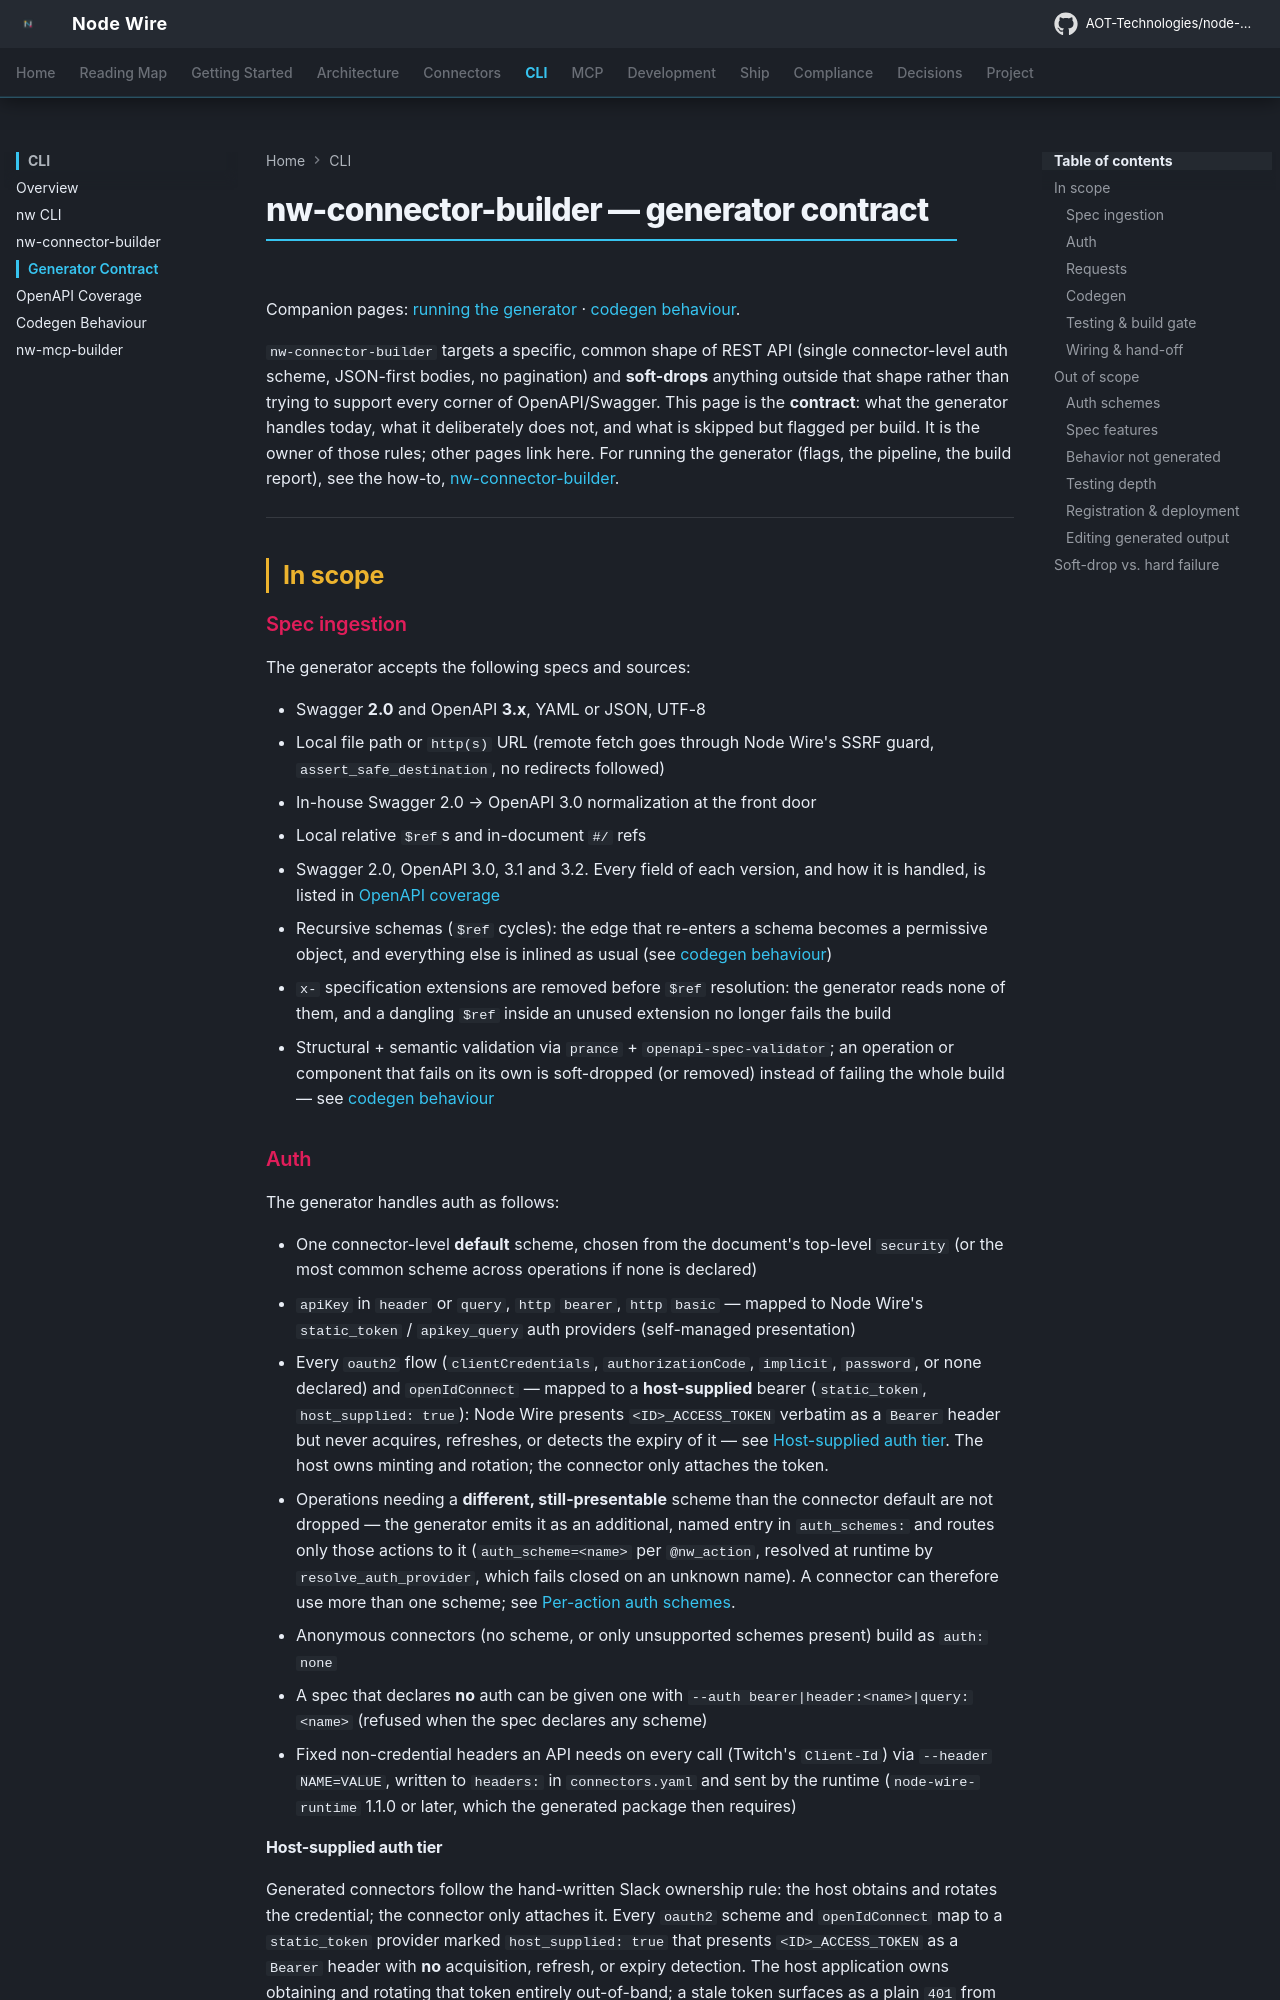

repository: AOT-Technologies/node-wire · page: cli/nw-connector-builder-scope/index.html · generator: mkdocs

<!--
SPDX-FileCopyrightText: 2026 AOT Technologies

SPDX-License-Identifier: Apache-2.0
-->

# nw-connector-builder — generator contract

Companion pages: [running the generator](nw-connector-builder.md) ·
[codegen behaviour](nw-connector-builder-codegen.md).

`nw-connector-builder` targets a specific, common shape of REST API (single connector-level
auth scheme, JSON-first bodies, no pagination) and **soft-drops** anything outside that shape
rather than trying to support every corner of OpenAPI/Swagger. This page is the **contract**: what
the generator handles today, what it deliberately does not, and what is skipped but flagged per
build. It is the owner of those rules; other pages link here. For running the generator (flags,
the pipeline, the build report), see the how-to, [nw-connector-builder](nw-connector-builder.md).

---

## In scope

### Spec ingestion

The generator accepts the following specs and sources:

- Swagger **2.0** and OpenAPI **3.x**, YAML or JSON, UTF-8
- Local file path or `http(s)` URL (remote fetch goes through Node Wire's SSRF guard,
  `assert_safe_destination`, no redirects followed)
- In-house Swagger 2.0 → OpenAPI 3.0 normalization at the front door
- Local relative `$ref`s and in-document `#/` refs
- Swagger 2.0, OpenAPI 3.0, 3.1 and 3.2. Every field of each version, and how it is handled, is
  listed in [OpenAPI coverage](openapi-coverage.md)
- Recursive schemas (`$ref` cycles): the edge that re-enters a schema becomes a permissive object,
  and everything else is inlined as usual (see [codegen behaviour](nw-connector-builder-codegen.md#recursive-schemas))
- `x-` specification extensions are removed before `$ref` resolution: the generator reads none of
  them, and a dangling `$ref` inside an unused extension no longer fails the build
- Structural + semantic validation via `prance` + `openapi-spec-validator`; an operation or
  component that fails on its own is soft-dropped (or removed) instead of failing the whole
  build — see [codegen behaviour](nw-connector-builder-codegen.md#invalid-operations)

### Auth

The generator handles auth as follows:

- One connector-level **default** scheme, chosen from the document's top-level `security` (or the
  most common scheme across operations if none is declared)
- `apiKey` in `header` or `query`, `http` `bearer`, `http` `basic` — mapped to Node Wire's
  `static_token` / `apikey_query` auth providers (self-managed presentation)
- Every `oauth2` flow (`clientCredentials`, `authorizationCode`, `implicit`, `password`, or
  none declared) and `openIdConnect` — mapped to a **host-supplied** bearer (`static_token`,
  `host_supplied: true`): Node Wire presents `<ID>_ACCESS_TOKEN` verbatim as a `Bearer` header
  but never acquires, refreshes, or detects the expiry of it — see [Host-supplied auth tier](#host-supplied-auth-tier). The host owns minting and rotation; the connector only attaches the token.
- Operations needing a **different, still-presentable** scheme than the connector default are not
  dropped — the generator emits it as an additional, named entry in `auth_schemes:` and routes only
  those actions to it (`auth_scheme=<name>` per `@nw_action`, resolved at runtime by
  `resolve_auth_provider`, which fails closed on an unknown name). A connector can therefore
  use more than one scheme; see [Per-action auth schemes](#per-action-auth-schemes).
- Anonymous connectors (no scheme, or only unsupported schemes present) build as `auth: none`
- A spec that declares **no** auth can be given one with `--auth bearer|header:<name>|query:<name>`
  (refused when the spec declares any scheme)
- Fixed non-credential headers an API needs on every call (Twitch's `Client-Id`) via
  `--header NAME=VALUE`, written to `headers:` in `connectors.yaml` and sent by the runtime
  (`node-wire-runtime` 1.1.0 or later, which the generated package then requires)
